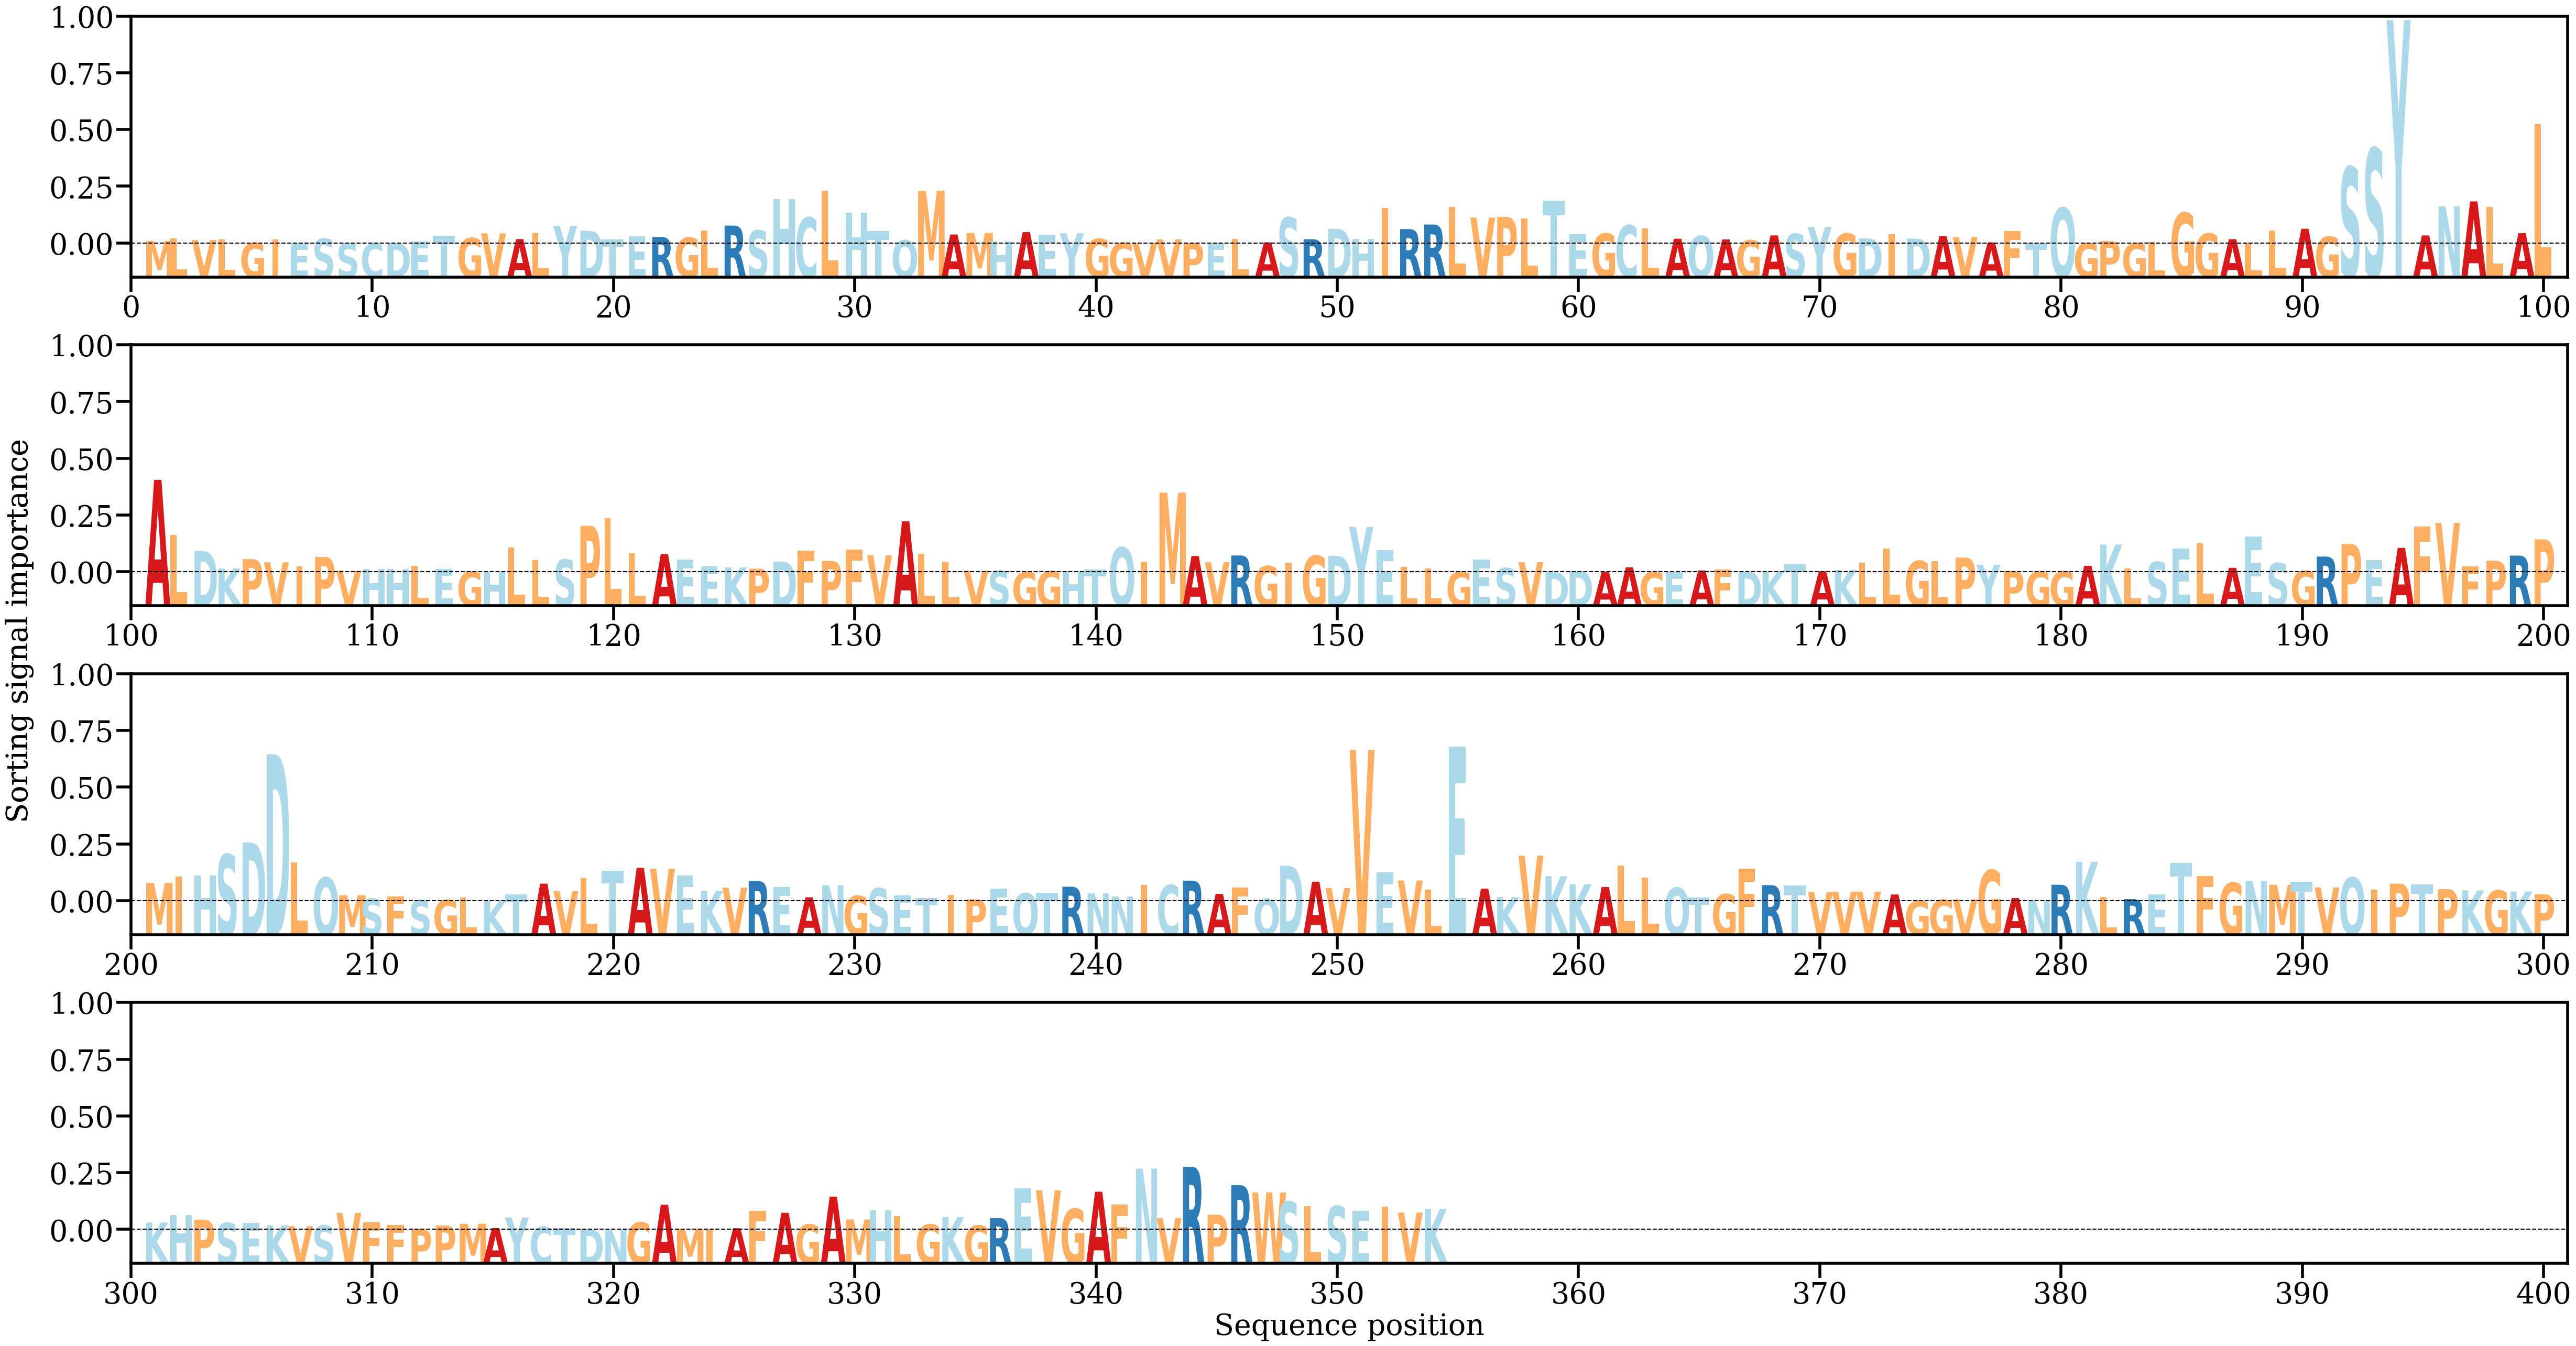

The data file committed next to this chart (first rows):
AA, Alpha
M, [0.00041417]
L, [0.00084738]
V, [0.00058823]
L, [0.00067512]
G, [0.00010651]
I, [0.00071601]
E, [2.708385e-05]
S, [0.00080133]
S, [2.8671851e-05]
C, [4.5569705e-05]
D, [5.55465e-05]
E, [0.00035175]
T, [0.00127524]
G, [0.00093619]
V, [0.00172874]
A, [0.00075738]
L, [0.00175376]
Y, [0.00299475]
D, [0.00218649]
T, [0.00067254]
E, [0.00126362]
R, [0.00110647]
G, [0.0010039]
L, [0.00220493]
R, [0.00304285]
S, [0.0022229]
H, [0.00754914]
C, [0.00441843]
L, [0.00895934]
H, [0.00525747]
T, [0.00209154]
Q, [0.00056338]
M, [0.00896086]
A, [0.0015393]
M, [0.00179446]
H, [0.00037792]
A, [0.00193808]
E, [0.00151119]
Y, [0.00174721]
G, [0.00080061]
G, [0.00011803]
V, [4.9420534e-05]
V, [0.00068736]
P, [0.00010367]
E, [4.94655e-05]
L, [0.00078726]
A, [0.00019089]
S, [0.00442236]
R, [0.00072357]
D, [0.00250505]
H, [0.00077841]
I, [0.0060713]
R, [0.00244518]
R, [0.00321861]
L, [0.00617604]
V, [0.00441128]
P, [0.00450013]
L, [0.00426156]
T, [0.00731383]
E, [0.00159899]
... 294 more rows
